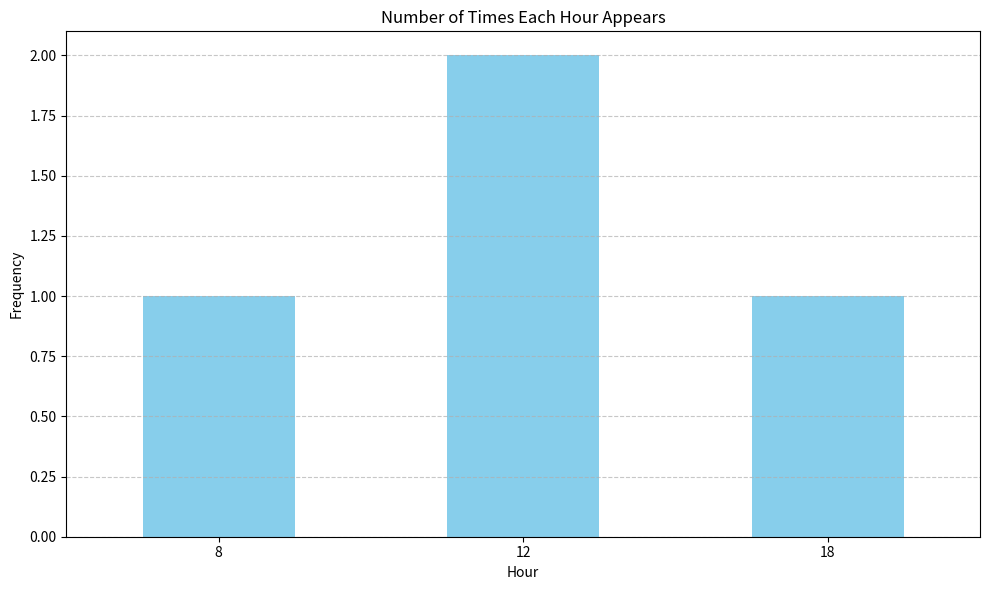

The script that saved this image:
import pandas as pd
import matplotlib.pyplot as plt

def plot_hour_counts(df):
    # Convert the timestamp column to datetime type
    df['timestamp'] = pd.to_datetime(df['Dates'])
    
    # Extract the hours from the timestamp column
    df['hour'] = df['timestamp'].dt.hour
    
    # Count the occurrences of each hour
    hour_counts = df['hour'].value_counts().sort_index()
    
    # Plot the data
    plt.figure(figsize=(10, 6))
    hour_counts.plot(kind='bar', color='skyblue')
    
    plt.title('Number of Times Each Hour Appears')
    plt.xlabel('Hour')
    plt.ylabel('Frequency')
    plt.xticks(rotation=0)
    plt.grid(axis='y', linestyle='--', alpha=0.7)
    plt.tight_layout()
    plt.show()

# Example dataframe
data = {'Dates': ['2024-05-11 08:30:00', '2024-05-11 12:45:00', '2024-05-11 18:20:00', '2024-05-11 12:30:00']}
df = pd.DataFrame(data)

# Call the function to plot hour counts
plot_hour_counts(df)
